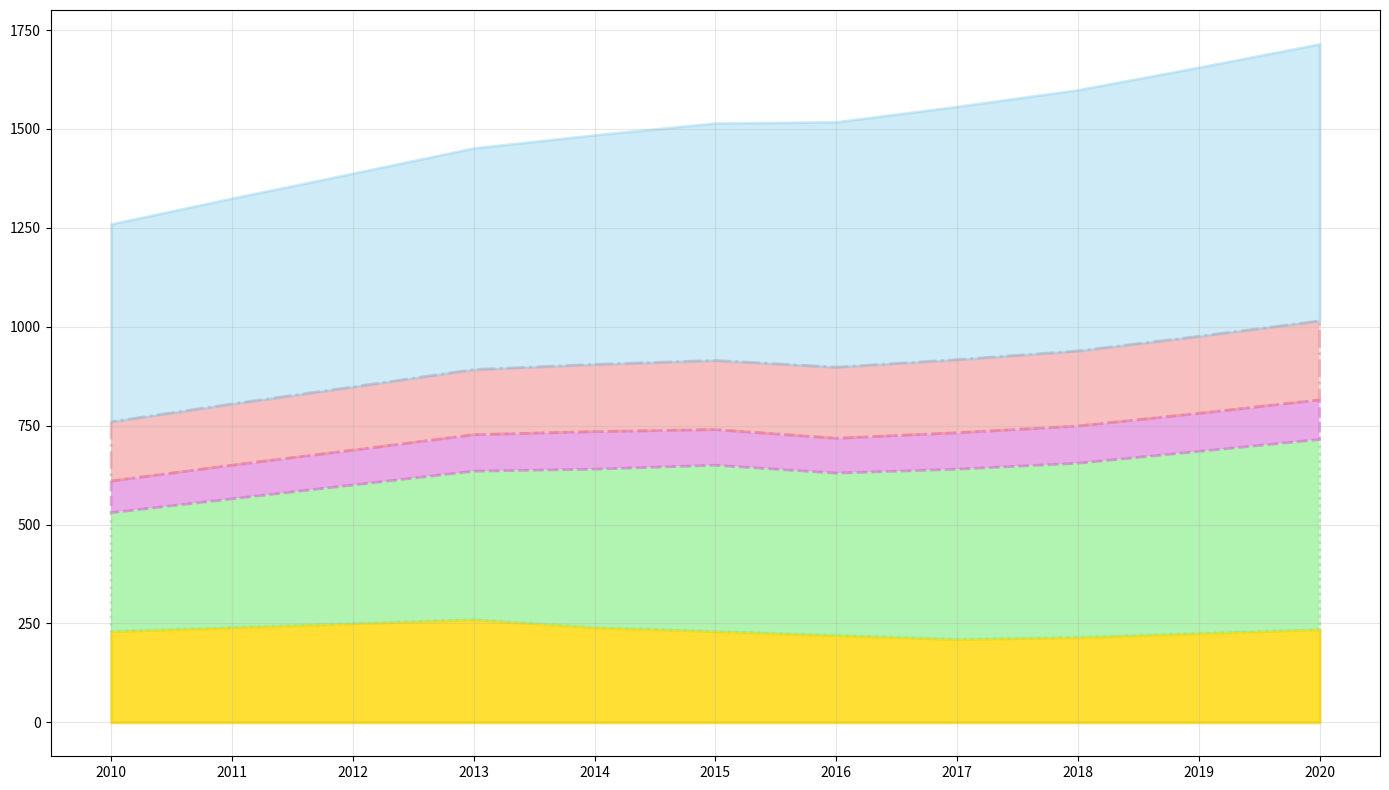

This chart was generated by the following Python code:
import matplotlib.pyplot as plt
import numpy as np

years = np.arange(2010, 2021)

mammals = np.array([230, 240, 250, 260, 240, 230, 220, 210, 215, 225, 235])
birds = np.array([300, 325, 350, 375, 400, 420, 410, 430, 440, 460, 480])
reptiles = np.array([80, 85, 88, 92, 95, 90, 88, 92, 94, 96, 100])
amphibians = np.array([150, 155, 160, 165, 170, 175, 180, 185, 190, 195, 200])
insects = np.array([500, 520, 540, 560, 580, 600, 620, 640, 660, 680, 700])

data = np.array([mammals, birds, reptiles, amphibians, insects])
data_stack = np.cumsum(data, axis=0)

fig, ax = plt.subplots(figsize=(14, 8))

# Swapped color assignments for each data group
ax.fill_between(years, 0, data_stack[0], linewidth=2, linestyle='-', color='gold', alpha=0.8)  # mammals
ax.fill_between(years, data_stack[0], data_stack[1], linewidth=2, linestyle=':', color='lightgreen', alpha=0.7)  # birds
ax.fill_between(years, data_stack[1], data_stack[2], linewidth=2, linestyle='--', color='orchid', alpha=0.6)  # reptiles
ax.fill_between(years, data_stack[2], data_stack[3], linewidth=2, linestyle='-.', color='lightcoral', alpha=0.5)  # amphibians
ax.fill_between(years, data_stack[3], data_stack[4], linewidth=2, linestyle='-', color='skyblue', alpha=0.4)  # insects

ax.set_xticks(years)

ax.grid(True, linestyle='-', linewidth=0.8, alpha=0.3)

plt.tight_layout()
plt.show()
